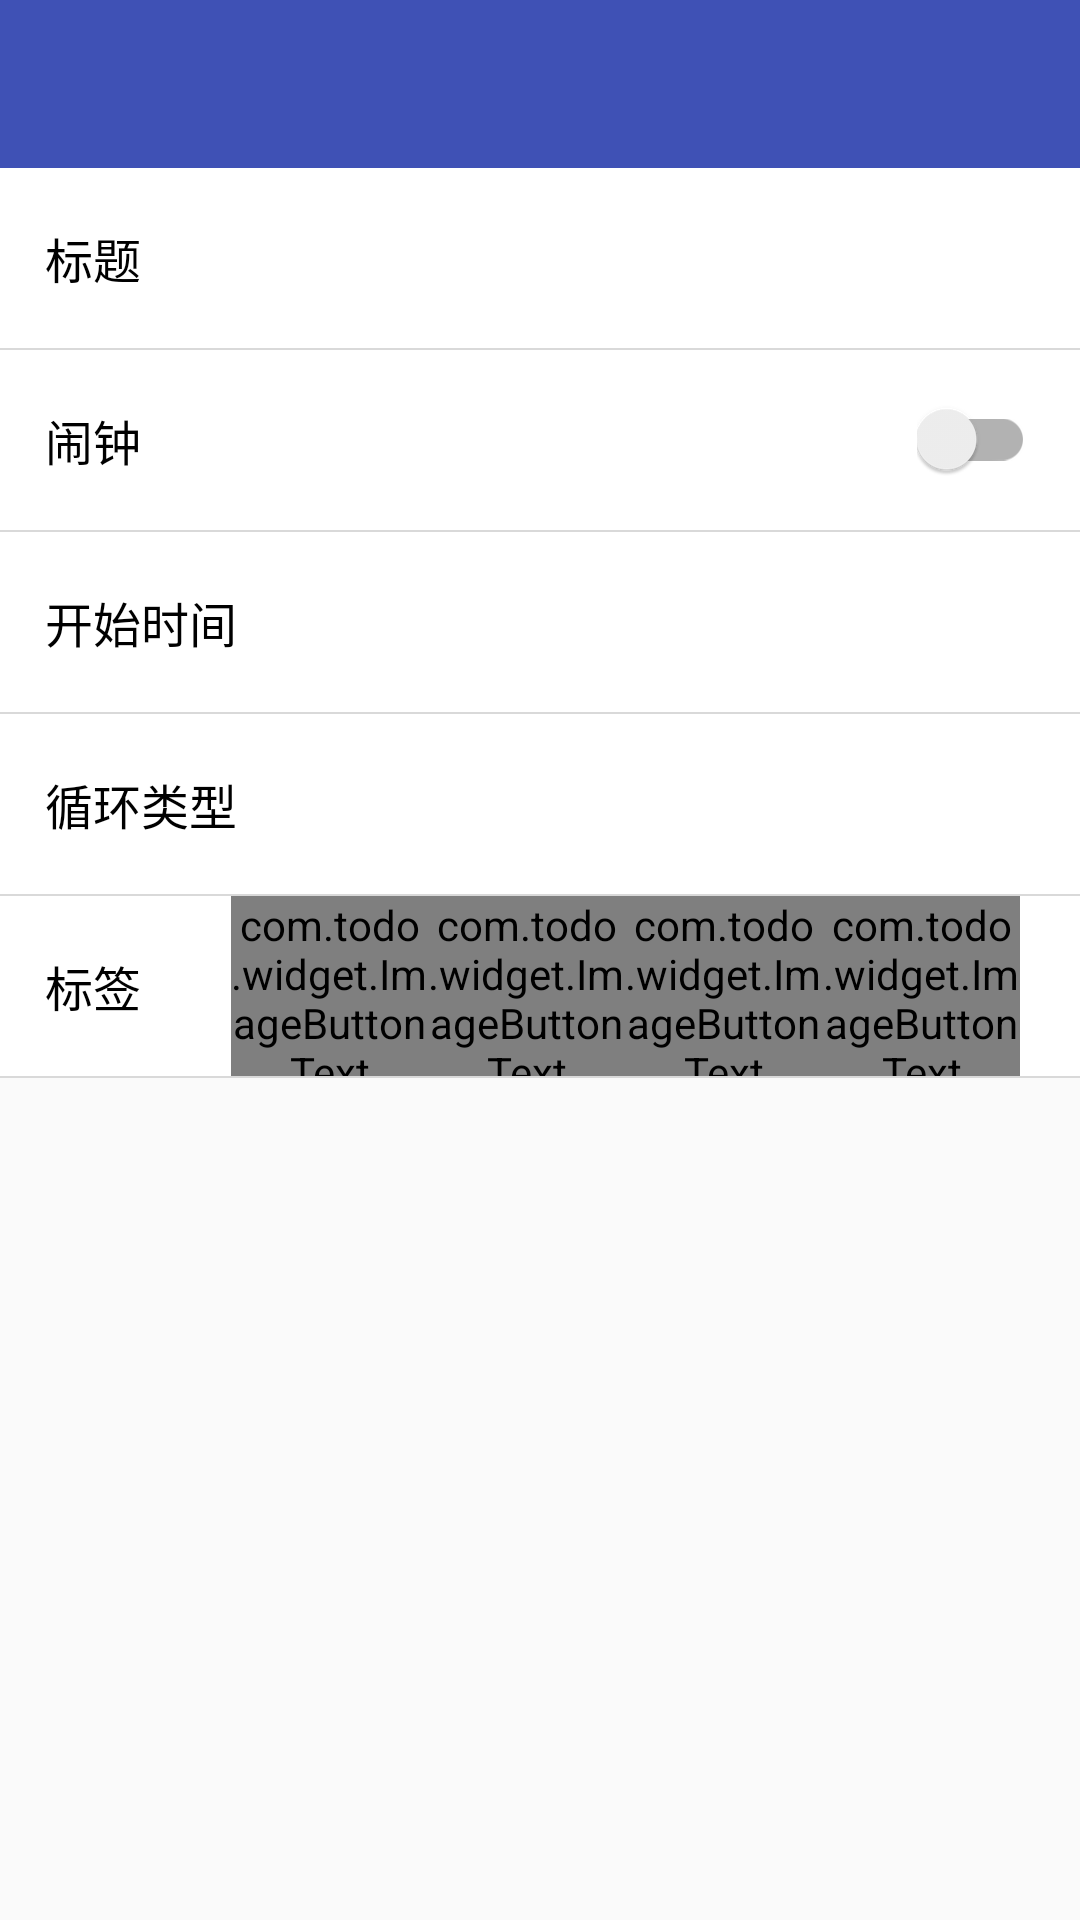

The Android layout XML behind this screen, and the referenced resources:
<!-- AndroidManifest.xml: application theme AppTheme -->
<!-- res/layout/activity_modify.xml -->
<?xml version="1.0" encoding="utf-8"?>
<LinearLayout xmlns:android="http://schemas.android.com/apk/res/android"
    xmlns:app="http://schemas.android.com/apk/res-auto"
    android:layout_width="match_parent"
    android:layout_height="match_parent"
    android:orientation="vertical">

    <android.support.v7.widget.Toolbar
        android:id="@+id/toolBar"
        android:layout_width="match_parent"
        android:layout_height="?attr/actionBarSize"
        android:background="?attr/colorPrimary"
        android:theme="@style/ThemeOverlay.AppCompat.Dark.ActionBar"
        app:popupTheme="@style/ThemeOverlay.AppCompat.Light"
        app:titleTextAppearance="@style/ToolBarTitleText" />

    <ScrollView
        android:layout_width="match_parent"
        android:layout_height="wrap_content">

        <LinearLayout
            android:layout_width="match_parent"
            android:layout_height="wrap_content"
            android:orientation="vertical">


            <LinearLayout
                android:layout_width="match_parent"
                android:layout_height="wrap_content"
                android:background="@color/w0"
                android:minHeight="60dp">

                <TextView
                    android:layout_width="wrap_content"
                    android:layout_height="wrap_content"
                    android:layout_gravity="center_vertical"
                    android:layout_marginStart="15dp"
                    android:text="标题"
                    android:textColor="@android:color/black"
                    android:textSize="16sp" />

                <EditText
                    android:id="@+id/title_et"
                    android:layout_width="wrap_content"
                    android:layout_height="wrap_content"
                    android:layout_gravity="center_vertical"
                    android:layout_marginLeft="30dp"
                    android:layout_marginRight="20dp"
                    android:background="@android:color/transparent"
                    android:textColor="@color/g0"
                    android:textSize="14sp" />

            </LinearLayout>

            <View
                android:layout_width="match_parent"
                android:layout_height="0.8dp"
                android:background="@color/g1" />

            <RelativeLayout
                android:layout_width="match_parent"
                android:layout_height="60dp"
                android:background="@color/w0">

                <TextView
                    android:layout_width="wrap_content"
                    android:layout_height="wrap_content"
                    android:layout_alignParentLeft="true"
                    android:layout_centerVertical="true"
                    android:layout_marginLeft="15dp"
                    android:text="闹钟"
                    android:textColor="@android:color/black"
                    android:textSize="16sp" />

                <android.support.v7.widget.SwitchCompat
                    android:id="@+id/switchCompat"
                    android:layout_width="wrap_content"
                    android:layout_height="wrap_content"
                    android:layout_alignParentRight="true"
                    android:layout_centerVertical="true"
                    android:layout_marginRight="15dp" />

            </RelativeLayout>


            <View
                android:layout_width="match_parent"
                android:layout_height="0.8dp"
                android:background="@color/g1" />

            <RelativeLayout
                android:layout_width="match_parent"
                android:layout_height="60dp"
                android:background="@color/w0"
                android:onClick="startTime">

                <TextView
                    android:id="@+id/starttime_tv"
                    android:layout_width="wrap_content"
                    android:layout_height="wrap_content"
                    android:layout_centerVertical="true"
                    android:layout_marginStart="15dp"
                    android:text="开始时间"
                    android:textColor="@android:color/black"
                    android:textSize="16sp" />

                <TextView
                    android:id="@+id/starttime_content_tv"
                    android:layout_width="wrap_content"
                    android:layout_height="wrap_content"
                    android:layout_centerVertical="true"
                    android:layout_marginLeft="30dp"
                    android:layout_toRightOf="@id/starttime_tv"
                    android:textColor="@color/g0"
                    android:textSize="14sp" />

                <ImageView
                    android:id="@+id/arrowRight1"
                    android:layout_width="wrap_content"
                    android:layout_height="wrap_content"
                    android:layout_alignParentRight="true"
                    android:layout_centerVertical="true"
                    android:layout_marginRight="20dp"
                    android:src="@mipmap/right_arrow" />

            </RelativeLayout>


            <View
                android:layout_width="match_parent"
                android:layout_height="0.8dp"
                android:background="@color/g1" />

            <RelativeLayout
                android:layout_width="match_parent"
                android:layout_height="60dp"
                android:background="@color/w0"
                android:onClick="xunHuan">

                <TextView
                    android:id="@+id/xunhuan_tv"
                    android:layout_width="wrap_content"
                    android:layout_height="wrap_content"
                    android:layout_centerVertical="true"
                    android:layout_marginStart="15dp"
                    android:text="循环类型"
                    android:textColor="@android:color/black"
                    android:textSize="16sp" />

                <TextView
                    android:id="@+id/xunhuan_content_tv"
                    android:layout_width="wrap_content"
                    android:layout_height="wrap_content"
                    android:layout_centerVertical="true"
                    android:layout_marginLeft="30dp"
                    android:layout_toRightOf="@id/xunhuan_tv"
                    android:layout_marginRight="60dp"
                    android:textColor="@color/g0"
                    android:textSize="14sp" />

                <ImageView
                    android:id="@+id/arrowRight3"
                    android:layout_width="wrap_content"
                    android:layout_height="wrap_content"
                    android:layout_alignParentRight="true"
                    android:layout_centerVertical="true"
                    android:layout_marginRight="20dp"
                    android:src="@mipmap/right_arrow" />

            </RelativeLayout>


            <View
                android:layout_width="match_parent"
                android:layout_height="0.8dp"
                android:background="@color/g1" />

            <RelativeLayout
                android:layout_width="match_parent"
                android:layout_height="60dp"
                android:background="@color/w0">

                <TextView
                    android:id="@+id/biaoqian"
                    android:layout_width="wrap_content"
                    android:layout_height="wrap_content"
                    android:layout_alignParentLeft="true"
                    android:layout_centerVertical="true"
                    android:layout_marginLeft="15dp"
                    android:text="标签"
                    android:textColor="@android:color/black"
                    android:textSize="16sp" />

                <LinearLayout
                    android:layout_width="match_parent"
                    android:layout_height="match_parent"
                    android:layout_marginLeft="30dp"
                    android:layout_marginRight="20dp"
                    android:layout_toRightOf="@+id/biaoqian"
                    android:orientation="horizontal">


                    <com.todo.widget.ImageButtonText
                        android:id="@+id/imageText1"
                        android:layout_width="0dp"
                        android:layout_height="wrap_content"
                        android:layout_gravity="center_vertical"
                        android:layout_weight="1" />

                    <com.todo.widget.ImageButtonText
                        android:id="@+id/imageText2"
                        android:layout_width="0dp"
                        android:layout_height="wrap_content"
                        android:layout_gravity="center_vertical"
                        android:layout_weight="1" />

                    <com.todo.widget.ImageButtonText
                        android:id="@+id/imageText3"
                        android:layout_width="0dp"
                        android:layout_height="wrap_content"
                        android:layout_gravity="center_vertical"
                        android:layout_weight="1" />

                    <com.todo.widget.ImageButtonText
                        android:id="@+id/imageText4"
                        android:layout_width="0dp"
                        android:layout_height="wrap_content"
                        android:layout_gravity="center_vertical"
                        android:layout_weight="1" />

                </LinearLayout>

            </RelativeLayout>

            <View
                android:layout_width="match_parent"
                android:layout_height="0.8dp"
                android:background="@color/g1" />

        </LinearLayout>
    </ScrollView>

</LinearLayout>
<!-- resources referenced by this layout -->
<resources>
  <color name="g0">#888888</color>
  <color name="g1">#d9d9d9</color>
  <color name="w0">#FFFFFF</color>
  <style name="ToolBarTitleText" parent="TextAppearance.AppCompat.Medium">
          <item name="android:textColor">#ffffffff</item>
          <item name="android:textSize">16sp</item>
      </style>
  <style name="AppTheme" parent="Theme.AppCompat.Light.NoActionBar">
          
          <item name="colorPrimary">@color/colorPrimary</item>
          <item name="colorPrimaryDark">@color/colorPrimaryDark</item>
          <item name="colorAccent">@color/colorAccent</item>
      </style>
  <color name="colorPrimary">#3F51B5</color>
  <color name="colorPrimaryDark">#303F9F</color>
  <color name="colorAccent">#FF4081</color>
</resources>
